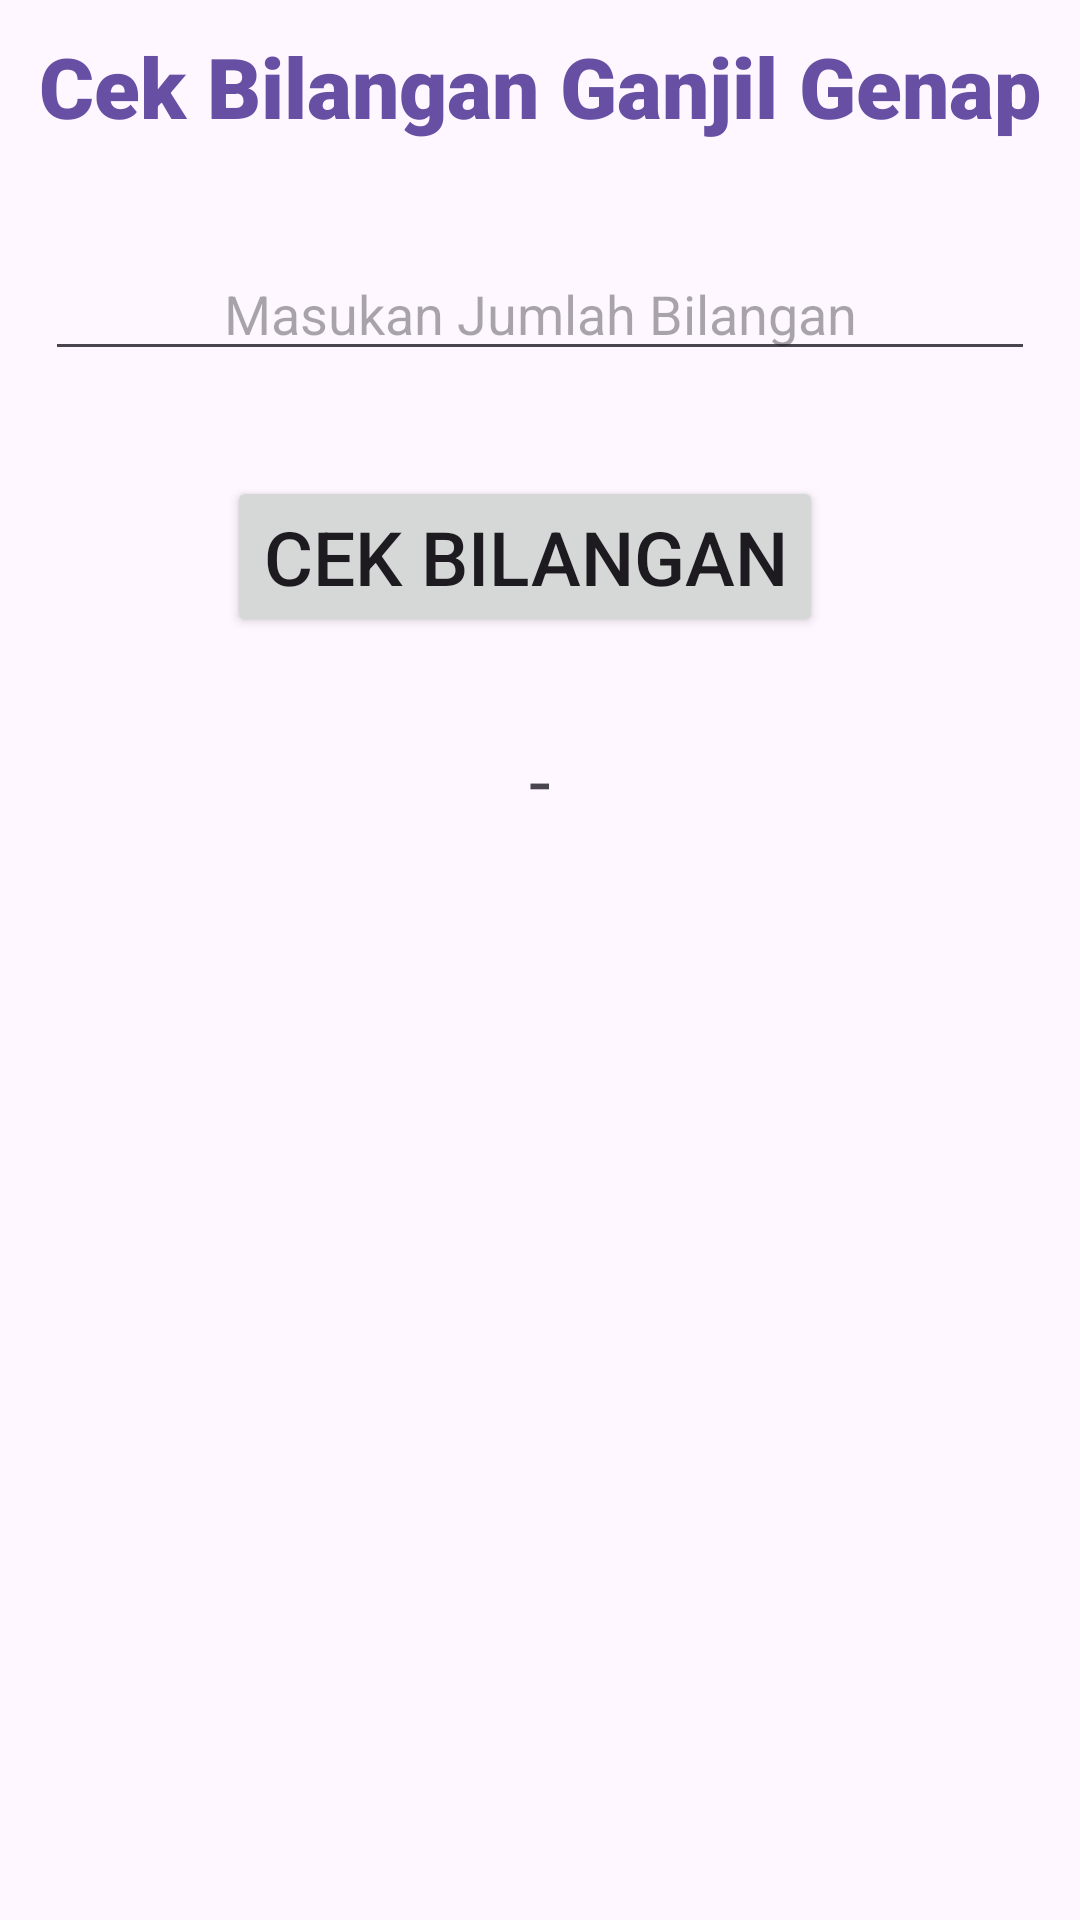

This screen was rendered from an Android layout file. Write that file and the resources it references.
<!-- AndroidManifest.xml: application theme Theme.PraktekModul1 -->
<!-- res/layout/activity_cek_bilangan.xml -->
<?xml version="1.0" encoding="utf-8"?>
<LinearLayout xmlns:android="http://schemas.android.com/apk/res/android"
    xmlns:app="http://schemas.android.com/apk/res-auto"
    xmlns:tools="http://schemas.android.com/tools"
    android:layout_width="match_parent"
    android:layout_height="match_parent"
    android:orientation="vertical"
    tools:context=".MainActivity">
    
    <LinearLayout
        android:layout_width="match_parent"
        android:layout_height="wrap_content"
        android:orientation="horizontal"
        android:padding="10dp"
        android:gravity="center">

        <TextView
            android:layout_width="wrap_content"
            android:layout_height="wrap_content"
            android:text="Cek Bilangan Ganjil Genap"
            android:textColor="#6750A3"
            android:fontFamily="sans-serif-black"
            android:textSize="28sp" />
    </LinearLayout>

    <LinearLayout
        android:layout_width="match_parent"
        android:layout_height="wrap_content"
        android:orientation="vertical"
        android:padding="15dp"
        android:layout_marginTop="10dp"
        android:focusable="true"
        android:focusableInTouchMode="true">
        <EditText
            android:layout_width="match_parent"
            android:layout_height="wrap_content"
            android:id="@+id/bilangan"
            android:textAlignment="center"
            android:hint="Masukan Jumlah Bilangan" />
    </LinearLayout>
    
    <LinearLayout
        android:layout_width="match_parent"
        android:layout_height="wrap_content"
        android:orientation="horizontal"
        android:layout_marginTop="10dp"
        android:padding="10dp"
        android:gravity="center">
        <Button
            android:id="@+id/cekbilangan"
            android:layout_width="wrap_content"
            android:layout_height="wrap_content"
            android:gravity="center"
            android:text="Cek Bilangan"
            android:layout_marginRight="10dp"
            android:textSize="25sp" />
    </LinearLayout>
    <LinearLayout
        android:layout_width="match_parent"
        android:layout_height="wrap_content"
        android:orientation="horizontal"
        android:padding="10dp"
        android:layout_marginTop="10dp"
        android:gravity="center">
        <TextView
            android:layout_width="wrap_content"
            android:layout_height="wrap_content"
            android:id="@+id/hasilBilangan"
            android:text="-"
            android:textSize="26sp" />
    </LinearLayout>
</LinearLayout>
<!-- resources referenced by this layout -->
<resources>
  <style name="Theme.PraktekModul1" parent="Base.Theme.PraktekModul1" />
  <style name="Base.Theme.PraktekModul1" parent="Theme.Material3.DayNight.NoActionBar">
          
          
      </style>
</resources>
